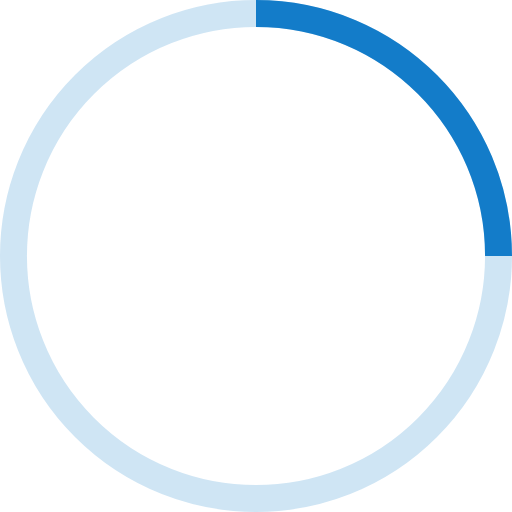
t = 0.00 s
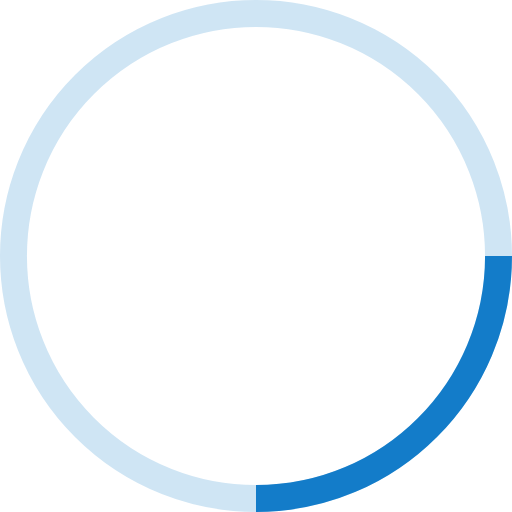
t = 0.25 s
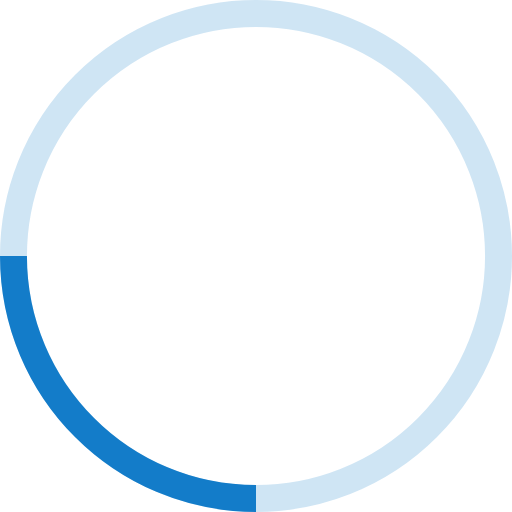
t = 0.50 s
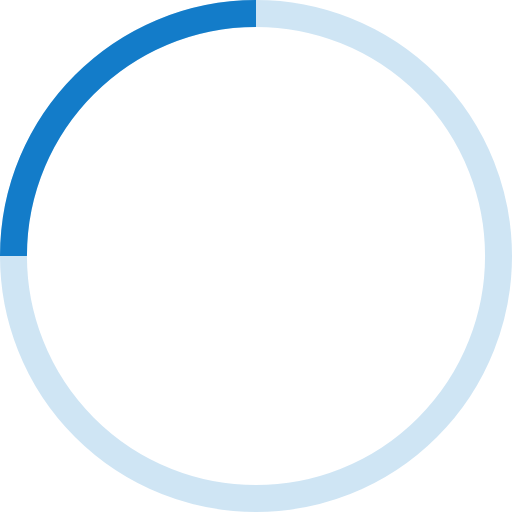
t = 0.75 s

The animated SVG that drew these frames (rendered in a browser with its animation timeline set to each time). Animation: 1 SMIL element (animateTransform=1); one cycle of 1.00 s, repeats indefinitely.

<svg width="38" height="38" viewBox="0 0 38 38" xmlns="http://www.w3.org/2000/svg" stroke="#137cc9">
    <g fill="none" fill-rule="evenodd">
        <g transform="translate(1 1)" stroke-width="2">
            <circle stroke-opacity=".2" cx="18" cy="18" r="18"/>
            <path d="M36 18c0-9.94-8.06-18-18-18">
                <animateTransform attributeName="transform" type="rotate" from="0 18 18" to="360 18 18" dur="1s" repeatCount="indefinite"/>
            </path>
        </g>
    </g>
</svg>
